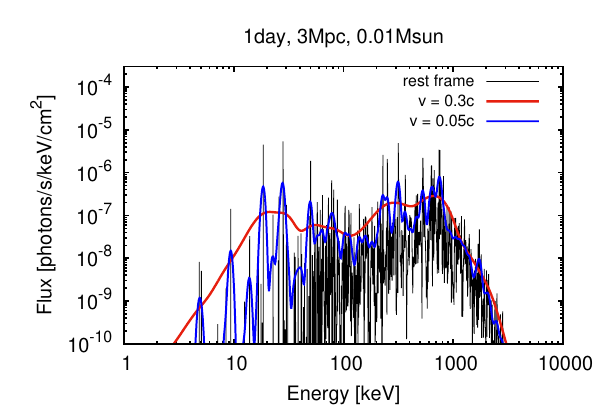

The table this chart was drawn from, first rows:
x, Curve1
3.078, 5.397e-11
5.522, 5.153e-10
7.803, 3.199e-09
10.88, 1.0433e-08
15.57, 4.695e-08
23.17, 9.626e-08
29.79, 7.783e-08
36.78, 3.68e-08
48.57, 3.433e-08
76.16, 3.445e-08
100.5, 2.689e-08
136.3, 2.254e-08
184.9, 6.37e-08
264.6, 1.4024e-07
393.4, 1.1352e-07
609.2, 1.879e-07
762.8, 1.6313e-07
1226, 1.85e-08
1892, 1.6925e-09
2772, 2.06e-10
3038, 6.115e-11
